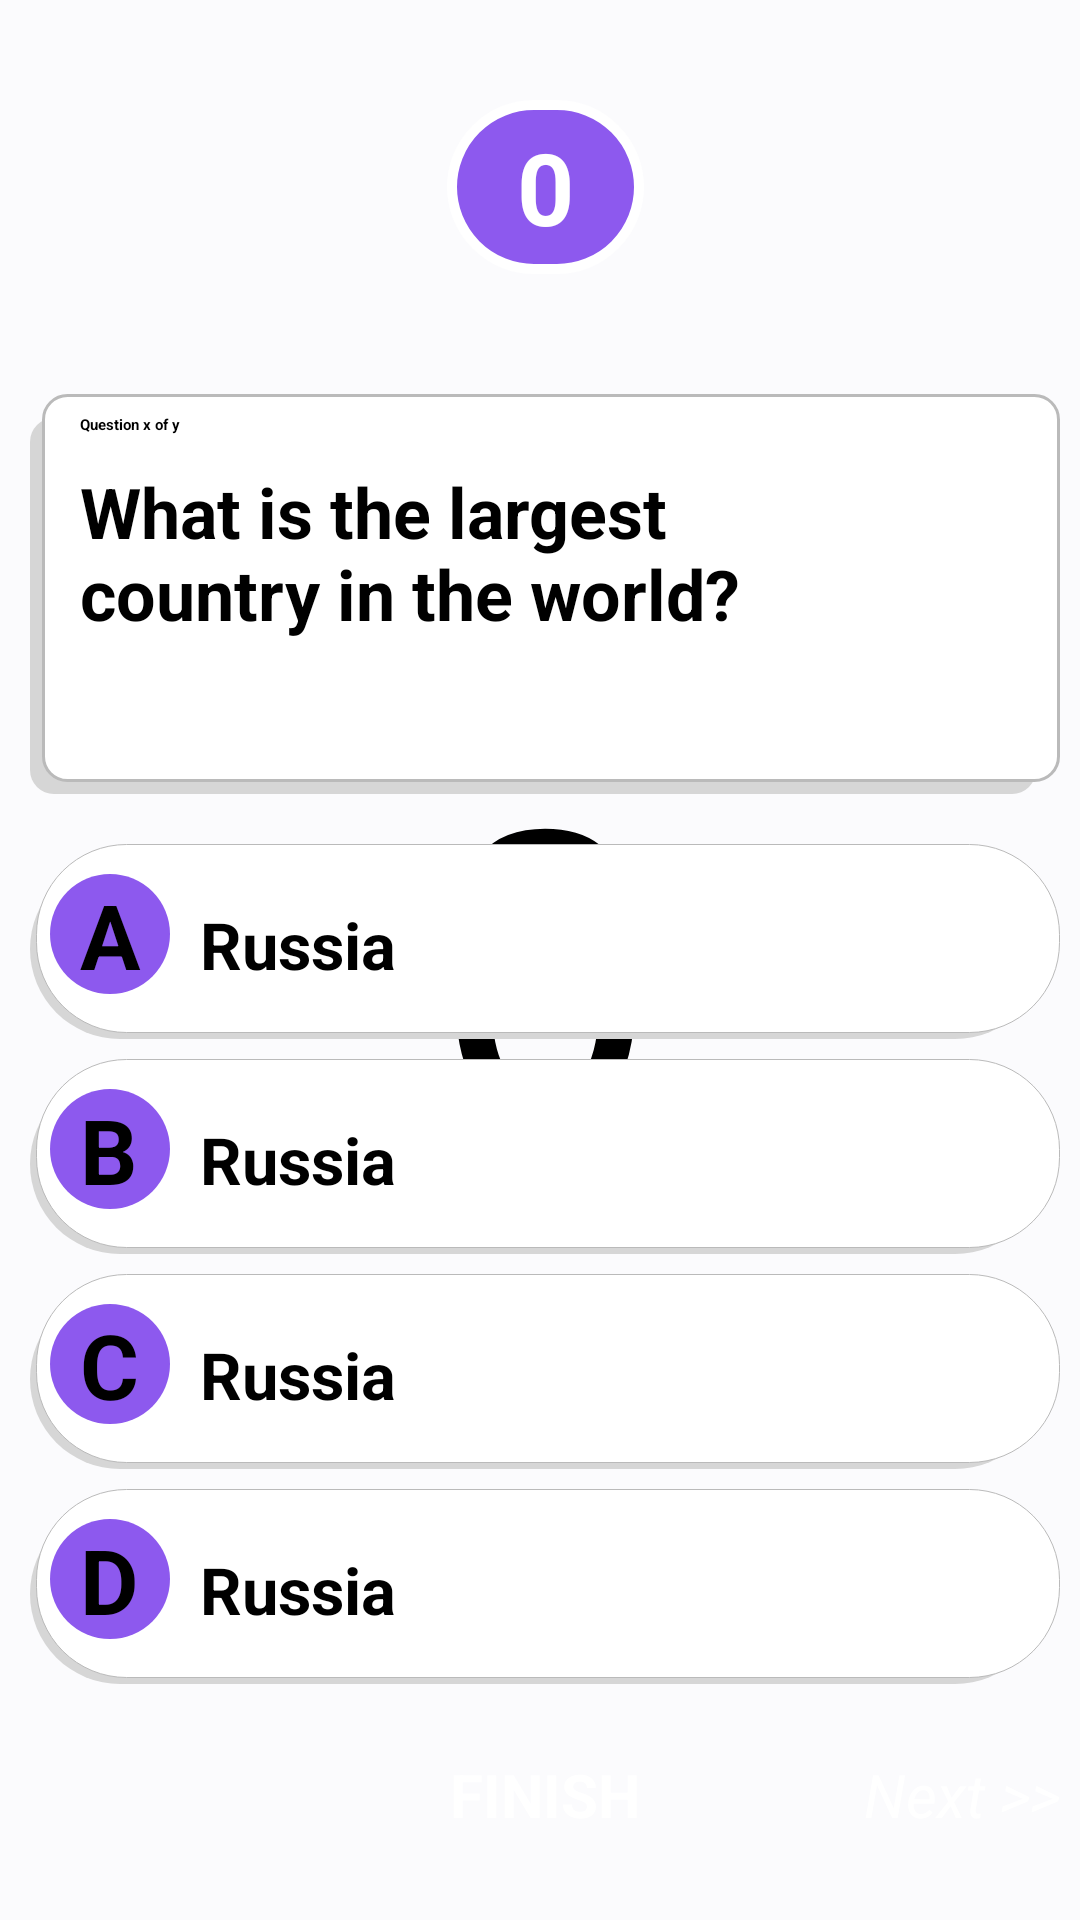

Reconstruct the res/layout file that produces this screen, plus the resources it refers to.
<!-- AndroidManifest.xml: application theme Theme.MyApplication -->
<!-- res/layout/activity_play.xml -->
<?xml version="1.0" encoding="utf-8"?>
<androidx.constraintlayout.widget.ConstraintLayout xmlns:android="http://schemas.android.com/apk/res/android"
    xmlns:app="http://schemas.android.com/apk/res-auto"
    xmlns:tools="http://schemas.android.com/tools"
    android:layout_width="match_parent"
    android:layout_height="match_parent"
    tools:context=".activity.student.PlayActivity"
    android:paddingLeft="30px"
    android:paddingRight="20px"
    android:background="@color/play">
    <TextView
        android:id="@+id/tv_BeginClock"
        android:layout_width="wrap_content"
        android:layout_height="wrap_content"
        android:textSize="400px"
        android:text="0"
        app:layout_constraintRight_toRightOf="parent"
        app:layout_constraintLeft_toLeftOf="parent"
        app:layout_constraintTop_toTopOf="parent"
        app:layout_constraintBottom_toBottomOf="parent"/>
    <TextView
        android:layout_marginTop="100px"
        android:id="@+id/tvTime"
        android:layout_width="wrap_content"
        android:layout_height="wrap_content"
        app:layout_constraintTop_toTopOf="parent"
        app:layout_constraintLeft_toLeftOf="parent"
        app:layout_constraintRight_toRightOf="parent"
        android:text="0"
        android:textSize="100px"
        android:textColor="@color/white"
        android:background="@drawable/time_background"
        android:paddingTop="20px"
        android:paddingBottom="20px"
        android:paddingRight="70px"
        android:paddingLeft="70px"
        android:textStyle="bold"/>
    <LinearLayout
        android:id="@+id/ln_Questionfield"
        android:layout_width="match_parent"
        android:layout_height="400px"
        app:layout_constraintTop_toBottomOf="@id/tvTime"
        app:layout_constraintLeft_toLeftOf="parent"
        app:layout_constraintRight_toRightOf="parent"
        android:layout_marginTop="120px"
        android:orientation="vertical"
        android:paddingLeft="50px"
        android:paddingRight="170px"
        android:paddingTop="20px"
        android:background="@drawable/ln_selector">

        <TextView
            android:id="@+id/tv_CountQues"
            android:text="Question x of y"
            android:layout_width="wrap_content"
            android:layout_height="wrap_content"
            android:textStyle="bold"/>
        <TextView
            android:id="@+id/tv_NameQues"
            android:layout_marginTop="30px"
            android:text="What is the largest country in the world?"
            android:layout_width="wrap_content"
            android:layout_height="wrap_content"
            android:textSize="70px"
            android:textStyle="bold"/>
    </LinearLayout>










    <LinearLayout
        android:id="@+id/lnansA"
        android:layout_marginTop="50px"
        android:layout_width="match_parent"
        app:layout_constraintTop_toBottomOf="@id/ln_Questionfield"
        android:layout_height="wrap_content"
        android:orientation="horizontal"
        android:paddingLeft="20px"
        android:paddingTop="30px"
        android:paddingBottom="30px"
        android:background="@drawable/ans_background">

        <TextView
            android:id="@+id/tvChoice"
            android:layout_width="40dp"
            android:layout_height="40dp"
            android:text="A"
            android:textSize="30dp"
            android:textStyle="bold"
            android:background="@drawable/circle"
            android:paddingLeft="10dp"
            android:paddingBottom="4dp"
            android:layout_marginBottom="15px" />
        <TextView
            android:id="@+id/tvAnsA"
            android:layout_width="wrap_content"
            android:layout_height="wrap_content"
            android:text="Russia"
            android:textStyle="bold"
            android:textSize="65px"
            android:layout_marginLeft="30px"/>
    </LinearLayout>
    <LinearLayout
        android:id="@+id/lnansB"
        android:layout_marginTop="20px"
        android:layout_width="match_parent"
        app:layout_constraintTop_toBottomOf="@id/lnansA"
        android:layout_height="wrap_content"
        android:orientation="horizontal"
        android:paddingLeft="20px"
        android:paddingTop="30px"
        android:paddingBottom="30px"
        android:background="@drawable/ans_background">

        <TextView
            android:id="@+id/tvChoiceB"
            android:layout_width="40dp"
            android:layout_height="40dp"
            android:text="B"
            android:textSize="30dp"
            android:textStyle="bold"
            android:background="@drawable/circle"
            android:paddingLeft="10dp"
            android:paddingBottom="4dp"
            android:layout_marginBottom="15px" />
        <TextView
            android:id="@+id/tvAnsB"
            android:layout_width="wrap_content"
            android:layout_height="wrap_content"
            android:text="Russia"
            android:textStyle="bold"
            android:textSize="65px"
            android:layout_marginLeft="30px"/>
    </LinearLayout>
    <LinearLayout
        android:id="@+id/lnansC"
        android:layout_marginTop="20px"
        android:layout_width="match_parent"
        app:layout_constraintTop_toBottomOf="@id/lnansB"
        android:layout_height="wrap_content"
        android:orientation="horizontal"
        android:paddingLeft="20px"
        android:paddingTop="30px"
        android:paddingBottom="30px"
        android:background="@drawable/ans_background">

        <TextView
            android:id="@+id/tvChoiceC"
            android:layout_width="40dp"
            android:layout_height="40dp"
            android:text="C"
            android:textSize="30dp"
            android:textStyle="bold"
            android:background="@drawable/circle"
            android:paddingLeft="10dp"
            android:paddingBottom="4dp"
            android:layout_marginBottom="15px" />
        <TextView
            android:id="@+id/tvAnsC"
            android:layout_width="wrap_content"
            android:layout_height="wrap_content"
            android:text="Russia"
            android:textStyle="bold"
            android:textSize="65px"
            android:layout_marginLeft="30px"/>
    </LinearLayout>
    <LinearLayout
        android:id="@+id/lnansD"
        android:layout_marginTop="20px"
        android:layout_width="match_parent"
        app:layout_constraintTop_toBottomOf="@id/lnansC"
        android:layout_height="wrap_content"
        android:orientation="horizontal"
        android:paddingLeft="20px"
        android:paddingTop="30px"
        android:paddingBottom="30px"
        android:background="@drawable/ans_background">

        <TextView
            android:id="@+id/tvChoiceD"
            android:layout_width="40dp"
            android:layout_height="40dp"
            android:text="D"
            android:textSize="30dp"
            android:textStyle="bold"
            android:background="@drawable/circle"
            android:paddingLeft="10dp"
            android:paddingBottom="4dp"
            android:layout_marginBottom="15px" />
        <TextView
            android:id="@+id/tvAnsD"
            android:layout_width="wrap_content"
            android:layout_height="wrap_content"
            android:text="Russia"
            android:textStyle="bold"
            android:textSize="65px"
            android:layout_marginLeft="30px"/>
    </LinearLayout>
    <Button
        android:id="@+id/btnNext"
        android:layout_width="wrap_content"
        android:layout_height="wrap_content"
        app:layout_constraintTop_toBottomOf="@id/lnansD"
        app:layout_constraintRight_toRightOf="parent"
        android:text="Next >>"
        android:textColor="@color/white"
        android:textSize="60px"
        android:layout_marginTop="70px"
        android:textStyle="italic"/>
    <Button
        android:id="@+id/btnFinish"
        android:layout_width="wrap_content"
        android:layout_height="wrap_content"
        app:layout_constraintTop_toBottomOf="@id/lnansD"
        app:layout_constraintRight_toRightOf="parent"
        app:layout_constraintLeft_toLeftOf="parent"
        android:text="FINISH"
        android:textColor="@color/white"
        android:textSize="60px"
        android:layout_marginTop="70px"
        android:textStyle="bold"/>
</androidx.constraintlayout.widget.ConstraintLayout>
<!-- resources referenced by this layout -->
<resources>
  <color name="play">#FBFBFD</color>
  <color name="white">#FFFFFFFF</color>
  <!-- drawable ans_background (drawable) -->
  <?xml version="1.0" encoding="utf-8"?>
  <selector xmlns:android="http://schemas.android.com/apk/res/android">
      <item>
          <layer-list>
              <item android:right="5dp" android:top="5dp">
                  <shape>
                      <corners android:radius="30dp" />
                      <solid android:color="#D6D6D6" />
                  </shape>
              </item>
              <item android:bottom="2dp" android:left="2dp">
                  <shape>
                      <solid android:color="@color/white"/>
                      <stroke android:width="1px" android:color="#BABABA" />
                      <corners android:radius="30dp" />
                      <padding android:bottom="10dp" android:left="10dp"
                          android:right="10dp" android:top="10dp" />
                  </shape>
              </item>
          </layer-list>
      </item>
  
  </selector>
  <!-- drawable circle (drawable) -->
  <?xml version="1.0" encoding="utf-8"?>
  <shape xmlns:android="http://schemas.android.com/apk/res/android"
      android:shape="oval">
      <size android:width="70px"
          android:height="70px"/>
      <solid android:color="@color/teal_purple"/>
  </shape>
  <!-- drawable ln_selector (drawable) -->
  <?xml version="1.0" encoding="utf-8"?>
  <selector xmlns:android="http://schemas.android.com/apk/res/android">
      <item>
          <layer-list>
              <item android:right="8dp" android:top="8dp">
                  <shape>
                      <corners android:radius="8dp" />
                      <solid android:color="#D6D6D6" />
                  </shape>
              </item>
              <item android:bottom="4dp" android:left="4dp">
                  <shape>
                      <solid android:color="@color/white"/>
                      <stroke android:width="1dp" android:color="#BABABA" />
                      <corners android:radius="8dp" />
                      <padding android:bottom="10dp" android:left="10dp"
                          android:right="10dp" android:top="10dp" />
                  </shape>
              </item>
          </layer-list>
      </item>
  
  </selector>
  <!-- drawable time_background (drawable) -->
  <?xml version="1.0" encoding="utf-8"?>
  <shape xmlns:android="http://schemas.android.com/apk/res/android">
      <solid android:color="@color/teal_purple"/>
      <corners android:radius="40dp"/>
      <stroke android:width="10px"
          android:color="@color/white"/>
  </shape>
  <color name="teal_purple">#8D59EE</color>
</resources>
